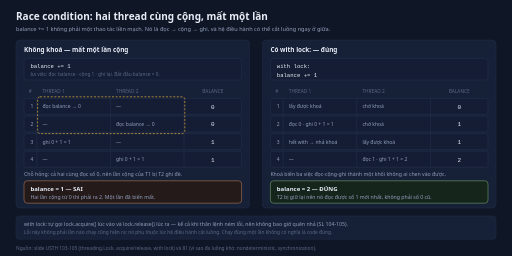
t = 0.00 s
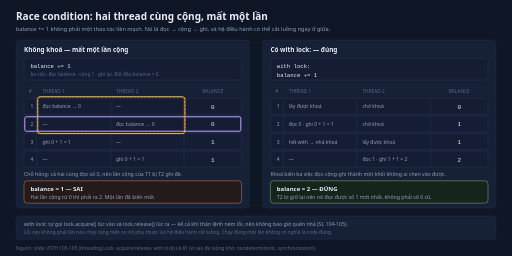
t = 1.67 s
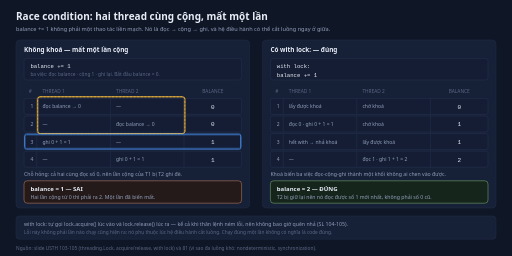
t = 3.33 s
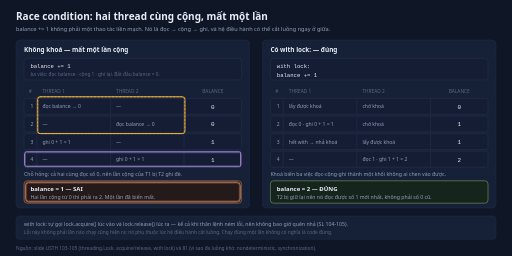
t = 5.00 s
t = 6.67 s: frame unchanged from t = 0.00 s, image omitted
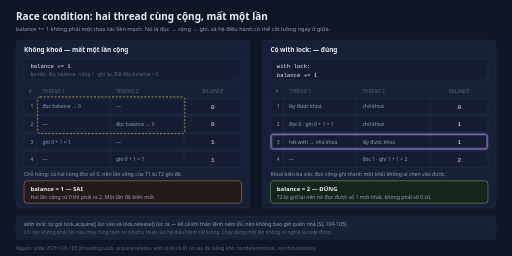
t = 8.33 s

The animated SVG that drew these frames (rendered in a browser with its animation timeline set to each time). Animation: 2 CSS @keyframes rules; frames cover the first 8.33 s, repeats indefinitely.

<svg xmlns="http://www.w3.org/2000/svg" width="1280" height="640" viewBox="0 0 1280 640" role="img" aria-labelledby="t05-title t05-desc">
<title id="t05-title">Race condition và with lock: mất cập nhật rồi sửa bằng khoá</title>
<desc id="t05-desc">Bên trái, không khoá: Thread 1 đọc balance bằng 0, Thread 2 cũng đọc bằng 0, rồi cả hai cùng ghi 1 — hai lần cộng mà kết quả chỉ là 1 thay vì 2. Bên phải, có with lock: Thread 2 phải chờ khoá, nên nó đọc được 1 và ghi 2 — kết quả đúng. Vòng lặp 10,7 giây, 8 bước giữ 1,2 giây mỗi bước theo thứ tự bốn dòng của bảng trái rồi bốn dòng của bảng phải; riêng khoảnh khắc hai thread cùng đọc số 0 được giữ sáng 3,8 giây.</desc>
<style>
  text{fill:#e8edf7;font-family:'Segoe UI',system-ui,sans-serif}
  .mono{font-family:Consolas,'Cascadia Mono','Courier New',monospace}
  .h1{font-size:25px;font-weight:600}
  .sub{font-size:14px;fill:#93a0bc}
  .ph{font-size:16px;font-weight:600}
  .cap{font-size:12px;fill:#5b6886}
  .bd{font-size:13px;fill:#93a0bc}
  .cell{font-size:12.5px;fill:#93a0bc}
  /* Nhịp đã chia cho 1,5 so với bản đầu — tester xem bản live nói chậm quá. Vì thế thời lượng
     và delay là số lẻ (làm tròn 2 chữ số). Mốc % trong @keyframes KHÔNG đổi (đó là tỉ lệ),
     còn delay chia cùng hệ số để các lớp hình không lệch pha. */
  .ring{fill:none;stroke-width:2.5;opacity:0;animation:pulse 10.67s linear infinite}
  @keyframes pulse{0%{opacity:0}0.5%{opacity:1}11.5%{opacity:1}12.2%{opacity:0}100%{opacity:0}}
  .hold{fill:none;stroke-width:2.5;opacity:0;animation:holdpulse 10.67s linear infinite}
  @keyframes holdpulse{0%{opacity:0}12.5%{opacity:0}13%{opacity:1}48.5%{opacity:1}49%{opacity:0}100%{opacity:0}}
  .s1{animation-delay:0s}.s2{animation-delay:1.33s}.s3{animation-delay:2.67s}.s4{animation-delay:4s}
  .s5{animation-delay:5.33s}.s6{animation-delay:6.67s}.s7{animation-delay:8s}.s8{animation-delay:9.33s}
  @media (prefers-reduced-motion: reduce){*{animation:none !important}}
</style>
<rect width="1280" height="640" fill="#0f1626"/>

<text class="h1" x="40" y="50">Race condition: hai thread cùng cộng, mất một lần</text>
<text class="sub" x="40" y="78">balance += 1 không phải một thao tác liền mạch. Nó là đọc → cộng → ghi, và hệ điều hành có thể cắt luồng ngay ở giữa.</text>

<!-- ============ PANEL A: KHONG KHOA ============ -->
<rect x="40" y="100" width="584" height="420" rx="10" fill="#162036" stroke="#273352"/>
<text class="ph" x="60" y="130" fill="#f4a274">Không khoá — mất một lần cộng</text>

<rect x="60" y="146" width="544" height="54" rx="7" fill="#141d33" stroke="#2c3a5c"/>
<text class="mono" x="76" y="170" font-size="14" fill="#e8edf7">balance += 1</text>
<text class="cap" x="76" y="190">ba việc: đọc balance · cộng 1 · ghi lại. Bắt đầu balance = 0.</text>

<text class="cap" x="72" y="232">#</text>
<text class="cap" x="106" y="232">THREAD 1</text>
<text class="cap" x="290" y="232">THREAD 2</text>
<text class="cap" x="532" y="232" text-anchor="middle">BALANCE</text>

<rect x="60" y="246" width="544" height="40" rx="5" fill="#141d33" stroke="#2c3a5c"/>
<line x1="92" y1="246" x2="92" y2="286" stroke="#2c3a5c"/>
<line x1="276" y1="246" x2="276" y2="286" stroke="#2c3a5c"/>
<line x1="460" y1="246" x2="460" y2="286" stroke="#2c3a5c"/>
<text class="cell" x="76" y="271">1</text>
<text class="cell" x="106" y="271" fill="#9cc6ff">đọc balance → 0</text>
<text class="cell" x="290" y="271" fill="#5b6886">—</text>
<text class="mono" x="532" y="272" font-size="15" text-anchor="middle" fill="#e8edf7">0</text>

<rect x="60" y="290" width="544" height="40" rx="5" fill="#141d33" stroke="#2c3a5c"/>
<line x1="92" y1="290" x2="92" y2="330" stroke="#2c3a5c"/>
<line x1="276" y1="290" x2="276" y2="330" stroke="#2c3a5c"/>
<line x1="460" y1="290" x2="460" y2="330" stroke="#2c3a5c"/>
<text class="cell" x="76" y="315">2</text>
<text class="cell" x="106" y="315" fill="#5b6886">—</text>
<text class="cell" x="290" y="315" fill="#c9a2ff">đọc balance → 0</text>
<text class="mono" x="532" y="316" font-size="15" text-anchor="middle" fill="#e8edf7">0</text>

<rect x="60" y="334" width="544" height="40" rx="5" fill="#141d33" stroke="#2c3a5c"/>
<line x1="92" y1="334" x2="92" y2="374" stroke="#2c3a5c"/>
<line x1="276" y1="334" x2="276" y2="374" stroke="#2c3a5c"/>
<line x1="460" y1="334" x2="460" y2="374" stroke="#2c3a5c"/>
<text class="cell" x="76" y="359">3</text>
<text class="cell" x="106" y="359" fill="#9cc6ff">ghi 0 + 1 = 1</text>
<text class="cell" x="290" y="359" fill="#5b6886">—</text>
<text class="mono" x="532" y="360" font-size="15" text-anchor="middle" fill="#e8edf7">1</text>

<rect x="60" y="378" width="544" height="40" rx="5" fill="#141d33" stroke="#2c3a5c"/>
<line x1="92" y1="378" x2="92" y2="418" stroke="#2c3a5c"/>
<line x1="276" y1="378" x2="276" y2="418" stroke="#2c3a5c"/>
<line x1="460" y1="378" x2="460" y2="418" stroke="#2c3a5c"/>
<text class="cell" x="76" y="403">4</text>
<text class="cell" x="106" y="403" fill="#5b6886">—</text>
<text class="cell" x="290" y="403" fill="#c9a2ff">ghi 0 + 1 = 1</text>
<text class="mono" x="532" y="404" font-size="15" text-anchor="middle" fill="#f4a274">1</text>

<!-- callout tinh: cho hong -->
<rect x="94" y="242" width="368" height="92" rx="6" fill="none" stroke="#f5b83d" stroke-width="1.6" stroke-dasharray="5 4"/>
<rect class="hold" x="94" y="242" width="368" height="92" rx="6" stroke="#f5b83d"/>
<text class="bd" x="60" y="440" fill="#f5b83d">Chỗ hỏng: cả hai cùng đọc số 0, nên lần cộng của T1 bị T2 ghi đè.</text>

<rect class="ring s1" x="62" y="248" width="540" height="36" rx="4" stroke="#4c9bff"/>
<rect class="ring s2" x="62" y="292" width="540" height="36" rx="4" stroke="#c9a2ff"/>
<rect class="ring s3" x="62" y="336" width="540" height="36" rx="4" stroke="#4c9bff"/>
<rect class="ring s4" x="62" y="380" width="540" height="36" rx="4" stroke="#c9a2ff"/>

<rect x="60" y="452" width="544" height="56" rx="8" fill="#241a1a" stroke="#f4a274"/>
<text x="76" y="477" font-size="15" font-weight="600" fill="#f4a274">balance = 1 — SAI</text>
<text class="bd" x="76" y="498" fill="#f4a274">Hai lần cộng từ 0 thì phải ra 2. Một lần đã biến mất.</text>
<rect class="ring s4" x="64" y="456" width="536" height="48" rx="7" stroke="#f4a274"/>

<!-- ============ PANEL B: CO KHOA ============ -->
<rect x="656" y="100" width="584" height="420" rx="10" fill="#162036" stroke="#273352"/>
<text class="ph" x="676" y="130" fill="#9fd88f">Có with lock: — đúng</text>

<rect x="676" y="146" width="544" height="54" rx="7" fill="#141d33" stroke="#2c3a5c"/>
<text class="mono" x="692" y="170" font-size="14" fill="#9fd88f">with lock:</text>
<text class="mono" x="692" y="192" font-size="14" fill="#e8edf7">    balance += 1</text>

<text class="cap" x="688" y="232">#</text>
<text class="cap" x="722" y="232">THREAD 1</text>
<text class="cap" x="906" y="232">THREAD 2</text>
<text class="cap" x="1148" y="232" text-anchor="middle">BALANCE</text>

<rect x="676" y="246" width="544" height="40" rx="5" fill="#141d33" stroke="#2c3a5c"/>
<line x1="708" y1="246" x2="708" y2="286" stroke="#2c3a5c"/>
<line x1="892" y1="246" x2="892" y2="286" stroke="#2c3a5c"/>
<line x1="1076" y1="246" x2="1076" y2="286" stroke="#2c3a5c"/>
<text class="cell" x="692" y="271">1</text>
<text class="cell" x="722" y="271" fill="#9cc6ff">lấy được khoá</text>
<text class="cell" x="906" y="271" fill="#5b6886">chờ khoá</text>
<text class="mono" x="1148" y="272" font-size="15" text-anchor="middle" fill="#e8edf7">0</text>

<rect x="676" y="290" width="544" height="40" rx="5" fill="#141d33" stroke="#2c3a5c"/>
<line x1="708" y1="290" x2="708" y2="330" stroke="#2c3a5c"/>
<line x1="892" y1="290" x2="892" y2="330" stroke="#2c3a5c"/>
<line x1="1076" y1="290" x2="1076" y2="330" stroke="#2c3a5c"/>
<text class="cell" x="692" y="315">2</text>
<text class="cell" x="722" y="315" fill="#9cc6ff">đọc 0 · ghi 0 + 1 = 1</text>
<text class="cell" x="906" y="315" fill="#5b6886">chờ khoá</text>
<text class="mono" x="1148" y="316" font-size="15" text-anchor="middle" fill="#e8edf7">1</text>

<rect x="676" y="334" width="544" height="40" rx="5" fill="#141d33" stroke="#2c3a5c"/>
<line x1="708" y1="334" x2="708" y2="374" stroke="#2c3a5c"/>
<line x1="892" y1="334" x2="892" y2="374" stroke="#2c3a5c"/>
<line x1="1076" y1="334" x2="1076" y2="374" stroke="#2c3a5c"/>
<text class="cell" x="692" y="359">3</text>
<text class="cell" x="722" y="359" fill="#9cc6ff">hết with → nhả khoá</text>
<text class="cell" x="906" y="359" fill="#c9a2ff">lấy được khoá</text>
<text class="mono" x="1148" y="360" font-size="15" text-anchor="middle" fill="#e8edf7">1</text>

<rect x="676" y="378" width="544" height="40" rx="5" fill="#141d33" stroke="#2c3a5c"/>
<line x1="708" y1="378" x2="708" y2="418" stroke="#2c3a5c"/>
<line x1="892" y1="378" x2="892" y2="418" stroke="#2c3a5c"/>
<line x1="1076" y1="378" x2="1076" y2="418" stroke="#2c3a5c"/>
<text class="cell" x="692" y="403">4</text>
<text class="cell" x="722" y="403" fill="#5b6886">—</text>
<text class="cell" x="906" y="403" fill="#c9a2ff">đọc 1 · ghi 1 + 1 = 2</text>
<text class="mono" x="1148" y="404" font-size="15" text-anchor="middle" fill="#9fd88f">2</text>

<text class="bd" x="676" y="440" fill="#9fd88f">Khoá biến ba việc đọc-cộng-ghi thành một khối không ai chen vào được.</text>

<rect class="ring s5" x="678" y="248" width="540" height="36" rx="4" stroke="#4c9bff"/>
<rect class="ring s6" x="678" y="292" width="540" height="36" rx="4" stroke="#4c9bff"/>
<rect class="ring s7" x="678" y="336" width="540" height="36" rx="4" stroke="#c9a2ff"/>
<rect class="ring s8" x="678" y="380" width="540" height="36" rx="4" stroke="#c9a2ff"/>

<rect x="676" y="452" width="544" height="56" rx="8" fill="#15251c" stroke="#9fd88f"/>
<text x="692" y="477" font-size="15" font-weight="600" fill="#9fd88f">balance = 2 — ĐÚNG</text>
<text class="bd" x="692" y="498" fill="#9fd88f">T2 bị giữ lại nên nó đọc được số 1 mới nhất, không phải số 0 cũ.</text>
<rect class="ring s8" x="680" y="456" width="536" height="48" rx="7" stroke="#9fd88f"/>

<!-- ============ GHI CHU ============ -->
<rect x="40" y="540" width="1200" height="58" rx="8" fill="#162036" stroke="#273352"/>
<text class="bd" x="60" y="564">with lock: tự gọi lock.acquire() lúc vào và lock.release() lúc ra — kể cả khi thân lệnh ném lỗi, nên không bao giờ quên nhả (SL 104-105).</text>
<text class="cap" x="60" y="586">Lỗi này không phải lần nào chạy cũng hiện ra: nó phụ thuộc lúc hệ điều hành cắt luồng. Chạy đúng một lần không có nghĩa là code đúng.</text>

<text class="cap" x="40" y="626">Nguồn: slide USTH 103-105 (threading.Lock, acquire/release, with lock) và 81 (vì sao đa luồng khó: nondeterministic, synchronization).</text>
</svg>
